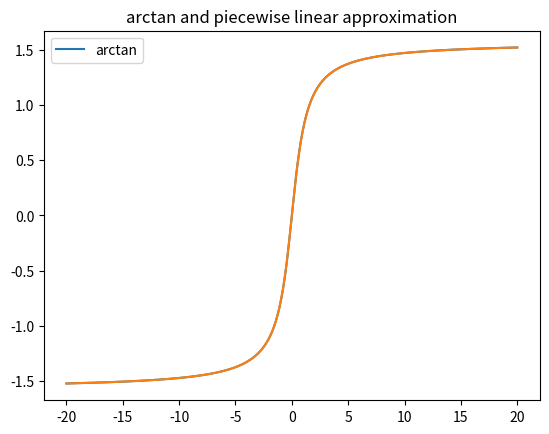

Generate this figure with matplotlib:
"""
on the FPGA i will be using a piecewise linear approximation of the sigmoid
and arctan functions. i need to generate the points used to create this
approximation
maybe one day i'll want to do something more fancy here, to try and minimize
error
"""
import numpy as np
import math
from math import atan

def sigmoid(x):
    return 1/(1+math.exp(-x))

f = atan
name = 'arctan'
x_range = [-20, 20]
# f = atan
# name = 'arctan'
# x_range = [-20, 20]
points = 128

x = np.expand_dims(np.linspace(x_range[0], x_range[1], points), axis=1)
y = np.expand_dims(np.array([f(x_) for x_ in x]), axis=1)

savarray = np.append(x, y, axis=1).tolist()

import csv

with open(name + '.csv', 'w', newline='') as file:
    write = csv.writer(file)
    write.writerows(savarray)
#%%plot
import matplotlib.pyplot as plt
x_true = np.linspace(x_range[0], x_range[1], 1000);
y_true = np.array([f(x_) for x_ in x_true])

plt.figure()
plt.title(name + " and piecewise linear approximation")
plt.plot(x_true, y_true, label=name)
plt.legend()
plt.plot(x, y, label='piecewise approximation')
